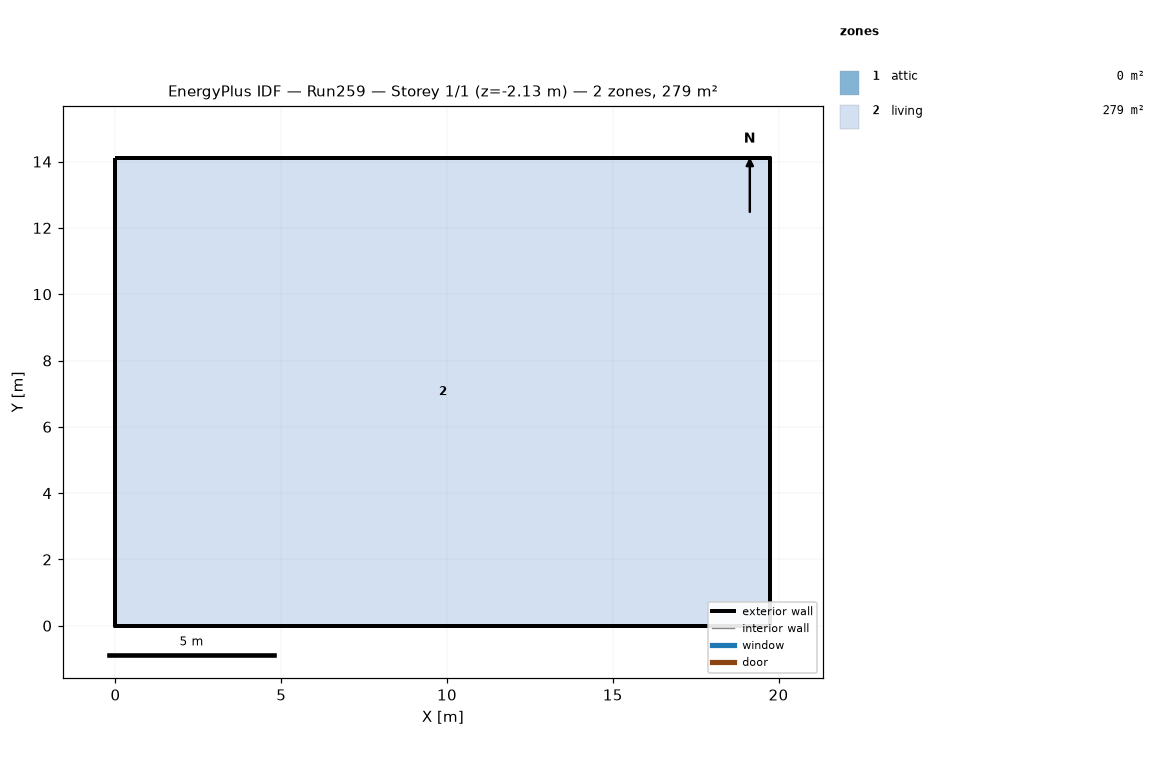
=== STOREY PLAN SPEC (per zone: floor XY polygon, exterior-wall plan segments, windows/doors) ===
zone 1: attic  (0.0 m²)
  exterior wall: (19.75, 0.00) – (19.75, 14.11) – (19.75, 7.05)  [21.2 m]
  exterior wall: (0.00, 14.11) – (0.00, 0.00) – (0.00, 7.05)  [21.2 m]
zone 2: living  (278.7 m²)
  floor: (0.00, 0.00) (0.00, 14.11) (19.75, 14.11) (19.75, 0.00)
  exterior wall: (0.00, 0.00) – (19.75, 0.00)  [19.8 m] x2 surfaces
  exterior wall: (19.75, 0.00) – (19.75, 14.11)  [14.1 m] x2 surfaces
  exterior wall: (19.75, 14.11) – (0.00, 14.11)  [19.8 m] x2 surfaces
  exterior wall: (0.00, 14.11) – (0.00, 0.00)  [14.1 m] x2 surfaces
  interior walls: 4

=== DERIVED (storey summary) ===
Building: Run259
Storey: 1 of 1  (floor level z = -2.13 m)
Storey gross floor area: 278.7 m²
Zones on this storey: 2
  - attic: floor 0.0 m²; exterior wall 42.3 m (19.4 m²); WWR 0.0%
  - living: floor 278.7 m²; exterior wall 67.7 m (268.4 m²); WWR 0.0%
Zone adjacency: (none detected)